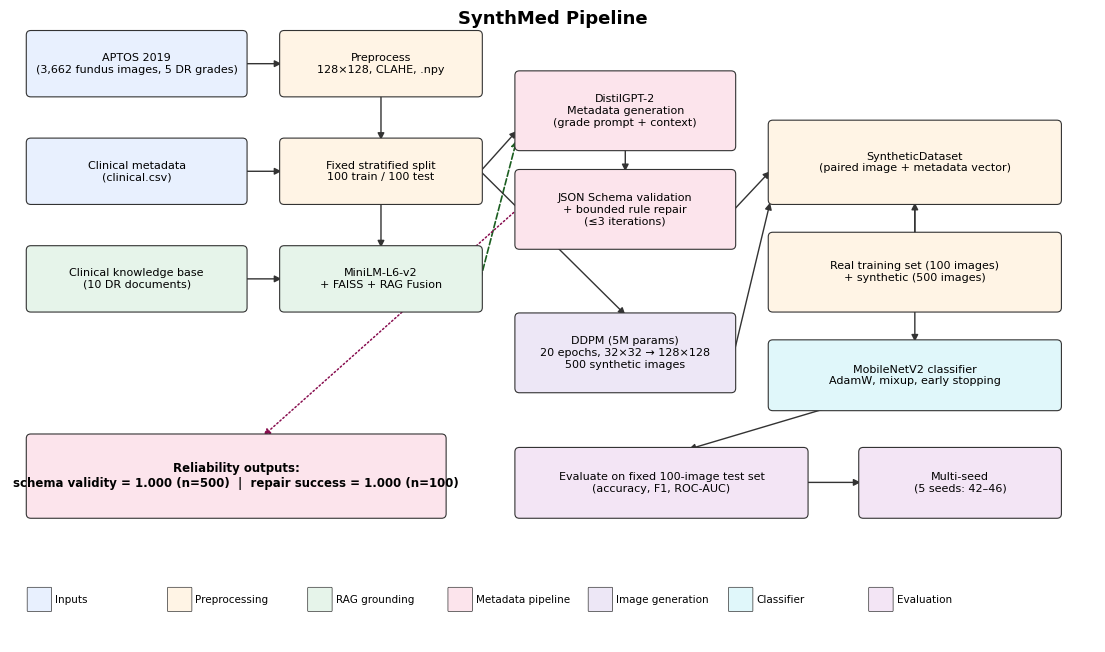

Reproduce this figure in Python.
"""
Generate a publication-quality pipeline diagram for SynthMed.
Output: iclr_results/figures/fig_pipeline.png
"""

from pathlib import Path
import matplotlib.pyplot as plt
from matplotlib.patches import FancyBboxPatch, FancyArrowPatch

# ---- Style ---------------------------------------------------------------
plt.rcParams.update({
    "font.size": 9,
    "font.family": "DejaVu Sans",
    "axes.linewidth": 0.6,
})

BG_INPUT   = "#E8F0FE"
BG_PROC    = "#FFF4E5"
BG_RAG     = "#E6F4EA"
BG_META    = "#FCE4EC"
BG_IMG     = "#EDE7F6"
BG_CLS     = "#E0F7FA"
BG_EVAL    = "#F3E5F5"
EDGE       = "#333333"

def box(ax, x, y, w, h, text, facecolor, fontsize=8.5, bold=False):
    """Draw a rounded box with centered text."""
    patch = FancyBboxPatch(
        (x, y), w, h,
        boxstyle="round,pad=0.02,rounding_size=0.05",
        linewidth=0.8, edgecolor=EDGE, facecolor=facecolor, zorder=2,
    )
    ax.add_patch(patch)
    ax.text(
        x + w / 2, y + h / 2, text,
        ha="center", va="center", zorder=3,
        fontsize=fontsize, fontweight="bold" if bold else "normal",
        wrap=True,
    )

def arrow(ax, x1, y1, x2, y2, style="-|>", color=EDGE, lw=1.0, ls="-"):
    """Draw an arrow from (x1,y1) to (x2,y2)."""
    a = FancyArrowPatch(
        (x1, y1), (x2, y2),
        arrowstyle=style, mutation_scale=10,
        linewidth=lw, color=color, linestyle=ls, zorder=1,
        shrinkA=0, shrinkB=0,
    )
    ax.add_patch(a)

# ---- Figure --------------------------------------------------------------
fig, ax = plt.subplots(figsize=(11.5, 6.6))
ax.set_xlim(0, 12)
ax.set_ylim(0, 7)
ax.axis("off")

# ============ LEFT COLUMN: DATA / PIPELINE ============================
# Row 1 — Inputs
box(ax, 0.2, 6.1, 2.4, 0.7, "APTOS 2019\n(3,662 fundus images, 5 DR grades)", BG_INPUT, 8)
box(ax, 0.2, 4.9, 2.4, 0.7, "Clinical metadata\n(clinical.csv)", BG_INPUT, 8)
box(ax, 0.2, 3.7, 2.4, 0.7, "Clinical knowledge base\n(10 DR documents)", BG_RAG, 8)

# Row 2 — Preprocessing + split
box(ax, 3.0, 6.1, 2.2, 0.7, "Preprocess\n128×128, CLAHE, .npy", BG_PROC, 8)
box(ax, 3.0, 4.9, 2.2, 0.7, "Fixed stratified split\n100 train / 100 test", BG_PROC, 8)

# Row 3 — RAG
box(ax, 3.0, 3.7, 2.2, 0.7, "MiniLM-L6-v2\n+ FAISS + RAG Fusion", BG_RAG, 8)

# Row 4 — Metadata generation
box(ax, 5.6, 5.5, 2.4, 0.85,
    "DistilGPT-2\nMetadata generation\n(grade prompt + context)", BG_META, 8)
box(ax, 5.6, 4.4, 2.4, 0.85,
    "JSON Schema validation\n+ bounded rule repair\n(≤3 iterations)", BG_META, 8)

# Row 5 — Image generation (parallel branch)
box(ax, 5.6, 2.8, 2.4, 0.85,
    "DDPM (5M params)\n20 epochs, 32×32 → 128×128\n500 synthetic images", BG_IMG, 8)

# Row 6 — Pairing / dataset
box(ax, 8.4, 4.9, 3.2, 0.9,
    "SyntheticDataset\n(paired image + metadata vector)", BG_PROC, 8)

# Row 7 — Real data pool feeds into pairing
box(ax, 8.4, 3.7, 3.2, 0.85,
    "Real training set (100 images)\n+ synthetic (500 images)", BG_PROC, 8)

# Row 8 — Classifier
box(ax, 8.4, 2.6, 3.2, 0.75,
    "MobileNetV2 classifier\nAdamW, mixup, early stopping", BG_CLS, 8)

# Row 9 — Evaluation
box(ax, 5.6, 1.4, 3.2, 0.75,
    "Evaluate on fixed 100-image test set\n(accuracy, F1, ROC-AUC)", BG_EVAL, 8)

box(ax, 9.4, 1.4, 2.2, 0.75,
    "Multi-seed\n(5 seeds: 42–46)", BG_EVAL, 8)

# Row 10 — Reliability outputs
box(ax, 0.2, 1.4, 4.6, 0.9,
    "Reliability outputs:\nschema validity = 1.000 (n=500)  |  repair success = 1.000 (n=100)",
    BG_META, 8.5, bold=True)

# ============ ARROWS ====================================================
# Inputs → Preprocess
arrow(ax, 2.6, 6.45, 3.0, 6.45)
arrow(ax, 2.6, 5.25, 3.0, 5.25)
arrow(ax, 2.6, 4.05, 3.0, 4.05)

# Preprocess → split (vertical)
arrow(ax, 4.1, 6.1, 4.1, 5.6)
arrow(ax, 4.1, 4.9, 4.1, 4.4)

# Split → metadata gen
arrow(ax, 5.2, 5.25, 5.6, 5.7)

# RAG → metadata gen
arrow(ax, 5.2, 4.05, 5.6, 5.6, style="-|>", color="#1B5E20", lw=1.2, ls="--")

# Metadata gen → validation
arrow(ax, 6.8, 5.5, 6.8, 5.25)

# Split → DDPM
arrow(ax, 5.2, 5.25, 6.8, 3.65, style="-|>", color=EDGE, lw=1.0)

# Validation → pairing
arrow(ax, 8.0, 4.82, 8.4, 5.25)

# DDPM → pairing
arrow(ax, 8.0, 3.22, 8.4, 4.9)

# Real pool → pairing
arrow(ax, 10.0, 4.55, 10.0, 4.55)  # no-op decorative
arrow(ax, 10.0, 3.7, 10.0, 4.9, style="-|>")

# Pairing → classifier
arrow(ax, 10.0, 4.9, 10.0, 3.35)

# Classifier → eval
arrow(ax, 9.0, 2.6, 7.5, 2.15)

# Eval → multiseed
arrow(ax, 8.8, 1.78, 9.4, 1.78)

# Reliability outputs stand alone (feed from validation path)
arrow(ax, 5.6, 4.82, 2.8, 2.3, style="-|>", color="#880E4F", lw=1.1, ls=":")

# ============ LEGEND ====================================================
legend_items = [
    ("Inputs",             BG_INPUT),
    ("Preprocessing",      BG_PROC),
    ("RAG grounding",      BG_RAG),
    ("Metadata pipeline",  BG_META),
    ("Image generation",   BG_IMG),
    ("Classifier",         BG_CLS),
    ("Evaluation",         BG_EVAL),
]
lx, ly = 0.2, 0.35
for i, (label, color) in enumerate(legend_items):
    x = lx + i * 1.55
    patch = FancyBboxPatch((x, ly), 0.25, 0.25,
                           boxstyle="round,pad=0.01",
                           linewidth=0.5, edgecolor=EDGE, facecolor=color)
    ax.add_patch(patch)
    ax.text(x + 0.3, ly + 0.125, label, fontsize=7.5, va="center")

# Title
ax.text(6, 6.95, "SynthMed Pipeline",
        ha="center", va="center", fontsize=13, fontweight="bold")

plt.tight_layout()
out = Path("iclr_results/figures/fig_pipeline.png")
out.parent.mkdir(parents=True, exist_ok=True)
plt.savefig(out, dpi=400, bbox_inches="tight", facecolor="white")
plt.close()
print(f"Saved pipeline diagram to {out}")
